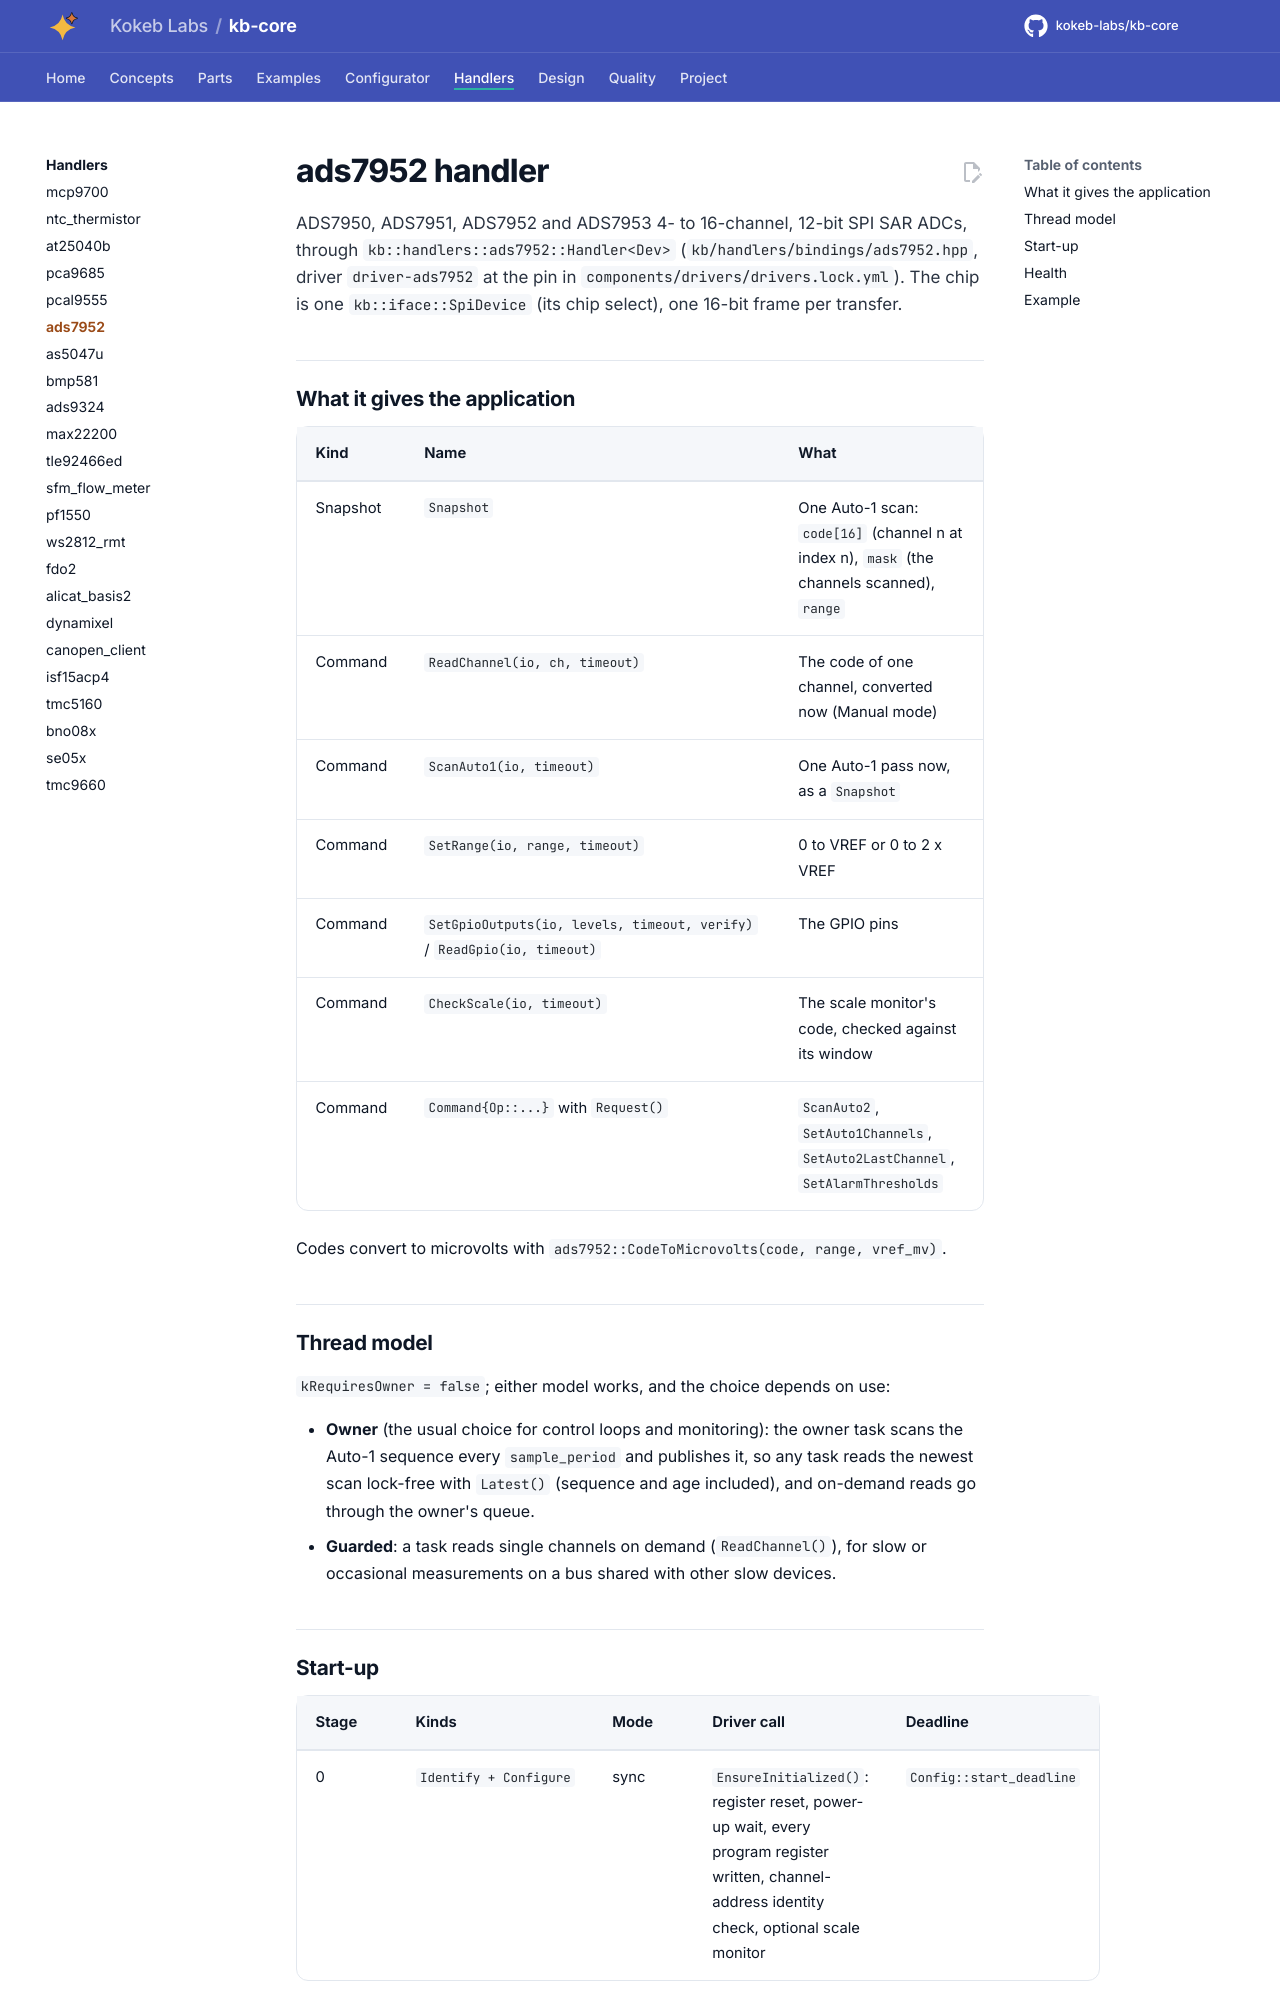

repository: kokeb-labs/kb-core · page: dev/handlers/ads7952/index.html · generator: mkdocs

# ads7952 handler

ADS7950, ADS7951, ADS7952 and ADS7953 4- to 16-channel, 12-bit SPI SAR ADCs, through
`kb::handlers::ads7952::Handler<Dev>` (`kb/handlers/bindings/ads7952.hpp`, driver `driver-ads7952` at the pin in
`components/drivers/drivers.lock.yml`). The chip is one `kb::iface::SpiDevice` (its chip select), one 16-bit frame per
transfer.

## What it gives the application

| Kind | Name | What |
| --- | --- | --- |
| Snapshot | `Snapshot` | One Auto-1 scan: `code[16]` (channel n at index n), `mask` (the channels scanned), `range` |
| Command | `ReadChannel(io, ch, timeout)` | The code of one channel, converted now (Manual mode) |
| Command | `ScanAuto1(io, timeout)` | One Auto-1 pass now, as a `Snapshot` |
| Command | `SetRange(io, range, timeout)` | 0 to VREF or 0 to 2 x VREF |
| Command | `SetGpioOutputs(io, levels, timeout, verify)` / `ReadGpio(io, timeout)` | The GPIO pins |
| Command | `CheckScale(io, timeout)` | The scale monitor's code, checked against its window |
| Command | `Command{Op::...}` with `Request()` | `ScanAuto2`, `SetAuto1Channels`, `SetAuto2LastChannel`, `SetAlarmThresholds` |

Codes convert to microvolts with `ads7952::CodeToMicrovolts(code, range, vref_mv)`.

## Thread model

`kRequiresOwner = false`; either model works, and the choice depends on use:

- **Owner** (the usual choice for control loops and monitoring): the owner task scans the Auto-1 sequence every
  `sample_period` and publishes it, so any task reads the newest scan lock-free with `Latest()` (sequence and age
  included), and on-demand reads go through the owner's queue.
- **Guarded**: a task reads single channels on demand (`ReadChannel()`), for slow or occasional measurements on a
  bus shared with other slow devices.

## Start-up

| Stage | Kinds | Mode | Driver call | Deadline |
| --- | --- | --- | --- | --- |
| 0 | `Identify + Configure` | sync | `EnsureInitialized()`: register reset, power-up wait, every program register written, channel-address identity check, optional scale monitor | `Config::start_deadline` |

The chip has no reset or enable pin (the driver resets it by command), so there is no `Power` or `HostReset`
stage. Every reply 0xFFFF fails stage 0 with `NoDevice`; replies without the channel addresses with `Fault`
(`DeviceIdMismatch`).
